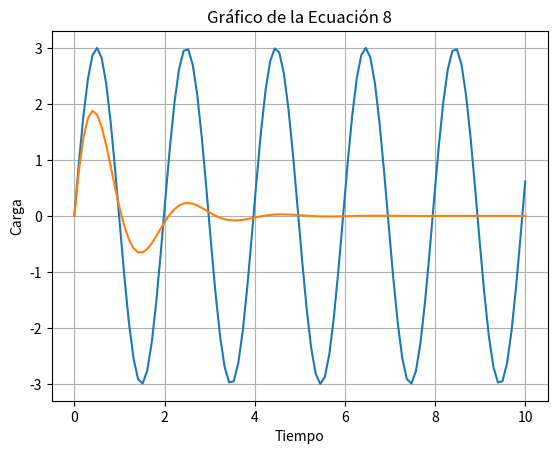

Recreate this plot in Python.
import math
import numpy as np
import matplotlib.pyplot as plt

# Ecuación 6
def calculate_charge(Q0, L, C, t, phi):
    omega = 1 / math.sqrt(L * C)
    return Q0 * np.sin(omega * t + phi)

# Ecuación 8
def calculate_damped_charge(Q0, R, L, C, t, phi):
    omega_0 = 1 / math.sqrt(L * C)
    gamma = R / (2 * L)
    omega = np.sqrt(omega_0**2 - gamma**2)
    return Q0 * np.exp(-gamma * t) * np.sin(omega * t + phi)

# Gráfico para la ecuación 6
def plot_equation6(Q0, L, C, phi):
    t = np.linspace(0, 10, 100)  # Intervalo de tiempo
    charge = calculate_charge(Q0, L, C, t, phi)

    plt.plot(t, charge)
    plt.xlabel('Tiempo')
    plt.ylabel('Carga')
    plt.title('Gráfico de la Ecuación 6')
    plt.grid(True)
    plt.show()

# Gráfico para la ecuación 8
def plot_equation8(Q0, R, L, C, phi):
    t = np.linspace(0, 10, 100)  # Intervalo de tiempo
    charge = calculate_damped_charge(Q0, R, L, C, t, phi)

    plt.plot(t, charge)
    plt.xlabel('Tiempo')
    plt.ylabel('Carga')
    plt.title('Gráfico de la Ecuación 8')
    plt.grid(True)
    plt.show()

# Ejemplo de uso
Q0 = 3
L = 0.5
C = 0.2
phi = 0 

plot_equation6(Q0, L, C, phi)

R = 1
plot_equation8(Q0, R, L, C, phi)
